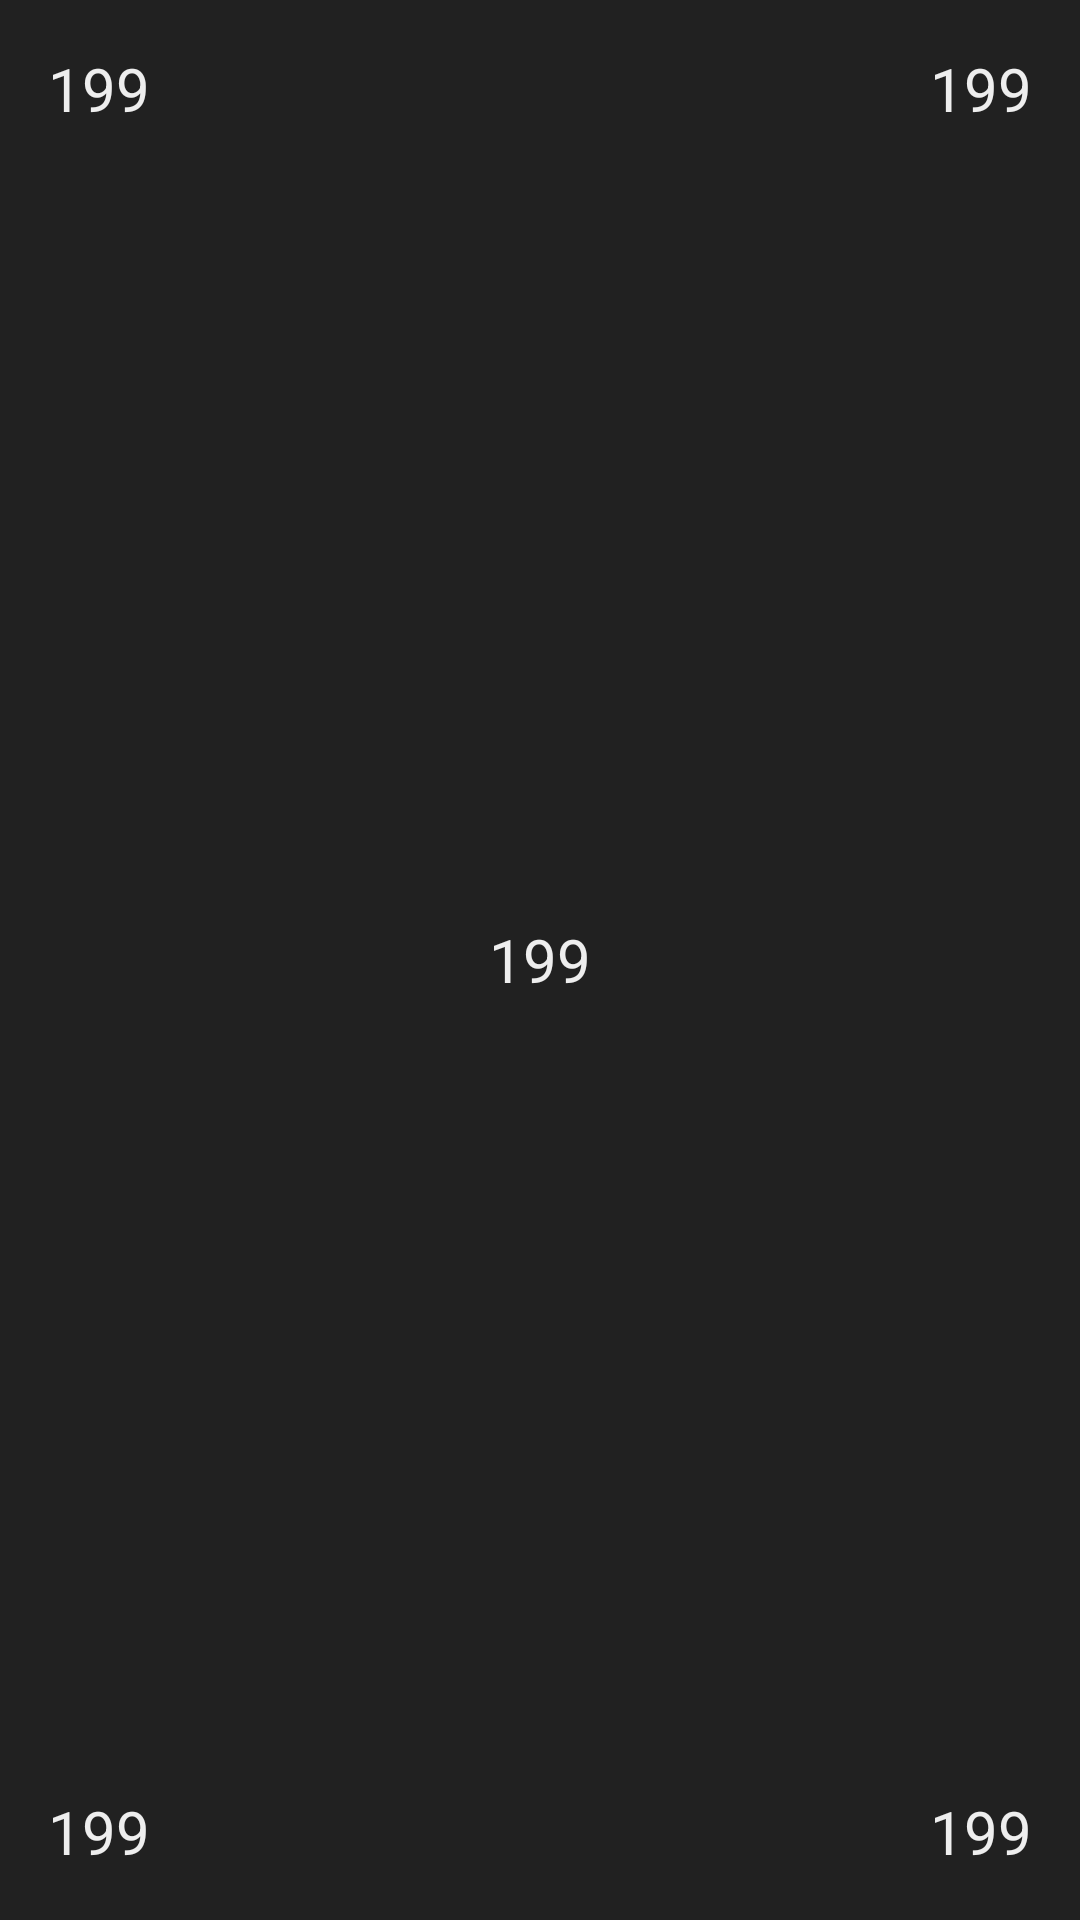

The Android layout XML behind this screen, and the referenced resources:
<!-- AndroidManifest.xml: application theme Theme.AirSuspension -->
<!-- res/layout/pressure_widget.xml -->
<LinearLayout
    xmlns:android="http://schemas.android.com/apk/res/android"
    style="@style/Widget.AirSuspension.AppWidget.Container"
    android:layout_width="match_parent"
    android:layout_height="match_parent"
    android:orientation="horizontal"
    android:theme="@style/Theme.AirSuspension.AppWidgetContainer">

    <RelativeLayout
        android:layout_width="match_parent"
        android:layout_height="wrap_content">

        <TextView
            android:id="@+id/pressure_fd"
            android:layout_width="wrap_content"
            android:layout_height="wrap_content"
            android:layout_alignParentLeft="true"
            android:layout_alignParentTop="true"
            android:text="199"
            android:textSize="@dimen/vette_pressure_size_w" />

        <TextView
            android:id="@+id/pressure_fp"
            android:layout_width="wrap_content"
            android:layout_height="wrap_content"
            android:layout_alignParentTop="true"
            android:layout_alignParentRight="true"
            android:text="199"
            android:textSize="@dimen/vette_pressure_size_w" />

        <TextView
            android:id="@+id/pressure_rd"
            android:layout_width="wrap_content"
            android:layout_height="wrap_content"
            android:layout_alignParentLeft="true"
            android:layout_alignParentBottom="true"
            android:text="199"
            android:textSize="@dimen/vette_pressure_size_w" />

        <TextView
            android:id="@+id/pressure_rp"
            android:layout_width="wrap_content"
            android:layout_height="wrap_content"
            android:layout_alignParentRight="true"
            android:layout_alignParentBottom="true"
            android:text="199"
            android:textSize="@dimen/vette_pressure_size_w" />

        <TextView
            android:id="@+id/pressure_tank"
            android:layout_width="wrap_content"
            android:layout_height="wrap_content"
            android:layout_centerHorizontal="true"
            android:layout_centerVertical="true"
            android:paddingTop="@dimen/vette_pressure_size_w"
            android:paddingBottom="@dimen/vette_pressure_size_w"
            android:text="199"
            android:textSize="@dimen/vette_pressure_size_w" />


    </RelativeLayout>
</LinearLayout>
<!-- resources referenced by this layout -->
<resources>
  <dimen name="vette_pressure_size_w">20dp</dimen>
  <style name="Theme.AirSuspension.AppWidgetContainer" parent="Theme.AirSuspension.AppWidgetContainerParent">
          
          <item name="appWidgetPadding">16dp</item>
      </style>
  <style name="Widget.AirSuspension.AppWidget.Container" parent="android:Widget">
          <item name="android:id">@android:id/background</item>
          <item name="android:background">?android:attr/colorBackground</item>
      </style>
  <style name="Theme.AirSuspension" parent="Theme.MaterialComponents.Light">
          <item name="android:colorBackground">@color/dark_theme_bg</item>
          <item name="android:textColor">@color/dark_theme_text</item>
  
          
          <item name="colorPrimary">@color/dark_theme_fg</item>
          <item name="colorPrimaryVariant">@color/dark_theme_fg</item>
          <item name="colorOnPrimary">@color/dark_theme_text</item> 
          
          <item name="colorSecondary">@color/dark_theme_fg</item>
          <item name="colorSecondaryVariant">@color/dark_theme_fg</item>
          <item name="colorOnSecondary">@color/dark_theme_bg</item>
          
          <item name="android:statusBarColor">?attr/colorPrimaryVariant</item>
          
          <item name="android:itemBackground">@color/dark_theme_bg</item>
          <item name="android:actionMenuTextColor">@color/dark_theme_bg</item>
      </style>
  <style name="Theme.AirSuspension.AppWidgetContainerParent" parent="@android:style/Theme.DeviceDefault">
          
          <item name="appWidgetRadius">16dp</item>
          
          <item name="appWidgetInnerRadius">8dp</item>
      </style>
  <color name="dark_theme_bg">#FF212121</color>
  <color name="dark_theme_text">#FFEEEEEE</color>
  <color name="dark_theme_fg">#FF757575</color>
</resources>
